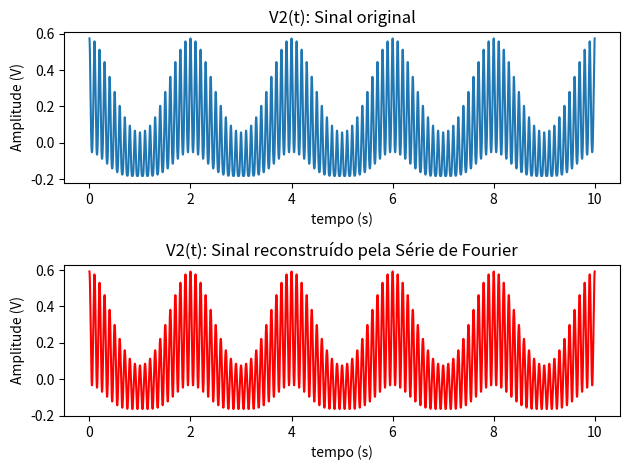

Recreate this plot in Python.
import numpy as np
import matplotlib.pyplot as plt
from scipy import integrate

x = np.linspace(0,10,10000)
T0 = 1/5000

def v1(t):
	E0 = 8
	f0 = 100*1e3
	Em = 6
	fm = 5*1e3
	em = Em*np.cos(2*np.pi*fm*t)
	e0 = E0*np.cos(2*np.pi*f0*t)
	return 0.5*(em+e0)

def v2(t):
	b1,b2=0.054,0.004
	return b1*v1(t) + b2*v1(t)**2
'''
def find_period(array_y,array_x):
	ts = array_x[1]-array_x[0]
	N_ts = np.where(array_y>max(array_y)*0.99)[0][-1]
	N_ts -= np.where(array_y>max(array_y)*0.99)[0][-2]
	return N_ts*ts
'''


def _cos(x,n_,w_):
	return v2(x)*np.cos(x*n_*w_)
	
def an(T,n=10):
	an=np.zeros(n)
	W = 2*np.pi/T

	for i in range(n):
		an[i]=(2/T)*(integrate.quad(_cos,0,T,args=(i,W))[0])
	return an

N = 25
a_n = an(T0,N)		
	
def _sin(x,n_,w_):
	return v2(x)*np.sin(x*n_*w_)
	
def bn(T,n=10):
	bn=np.zeros(n)
	W = 2*np.pi/T

	for i in range(n):
		bn[i]=(2/T)*(integrate.quad(_sin,0,T,args=(i,W))[0])
	return bn	
	
b_n = bn(T0,N)

def rebuilt(an_coefs,bn_coefs,T,x):
	w0 = 2*np.pi/T
	N = len(an_coefs)
	f_sum = 0
	for n in range(N):
		f_sum += an_coefs[n]*np.cos(x*n*w0)
		f_sum += bn_coefs[n]*np.sin(x*n*w0)
	return f_sum
	
v2_rec = rebuilt(a_n,b_n,T0,x)

plt.subplot(211)
plt.title("V2(t): Sinal original")
plt.ylabel("Amplitude (V)")
plt.xlabel("tempo (s)")
plt.plot(x,v2(x))

plt.subplot(212)
plt.title("V2(t): Sinal reconstruído pela Série de Fourier")
plt.ylabel("Amplitude (V)")
plt.xlabel("tempo (s)")
plt.plot(x,v2_rec,'r')

plt.tight_layout()
plt.show()


	

